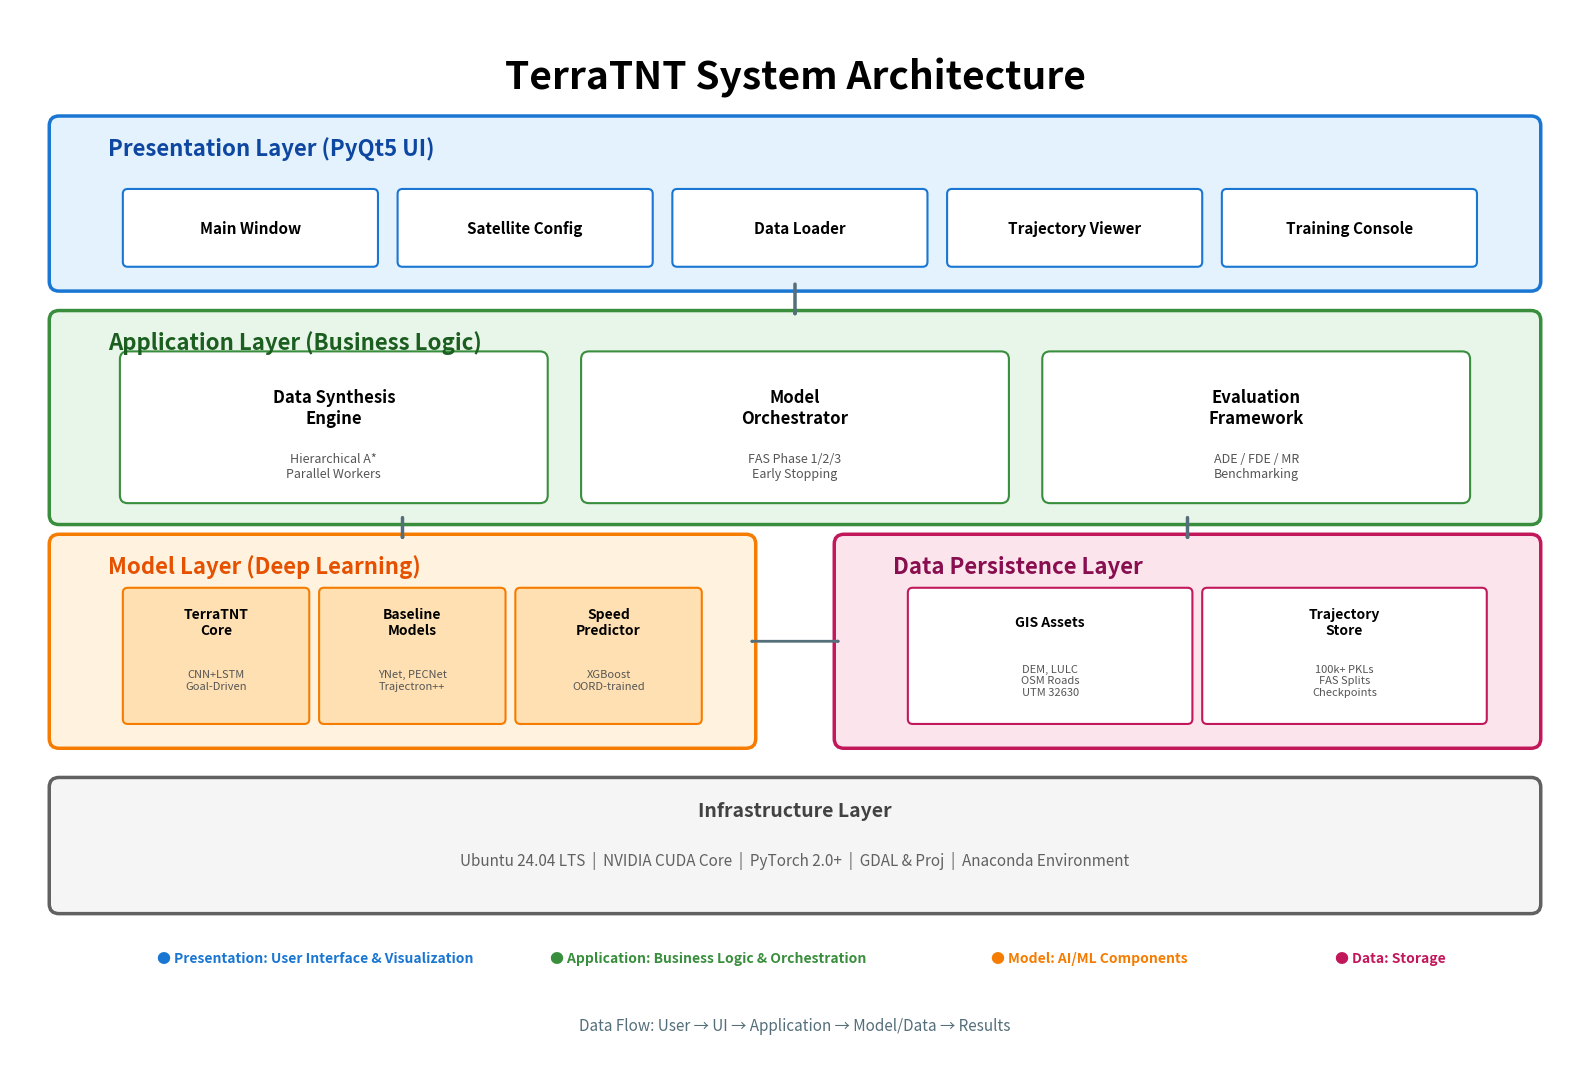

Source code (Python): (Note: this script raises an exception after producing the figure.)
#!/usr/bin/env python
# -*- coding: utf-8 -*-
"""
Draw System Architecture Diagram (English version to avoid font issues)
"""
import matplotlib.pyplot as plt
import matplotlib.patches as mpatches
from matplotlib.patches import FancyBboxPatch, FancyArrowPatch, Rectangle
import matplotlib.font_manager as fm

# Create figure
fig, ax = plt.subplots(figsize=(16, 11), facecolor='white')
ax.set_xlim(0, 16)
ax.set_ylim(0, 11)
ax.axis('off')

# Title
ax.text(8, 10.3, 'TerraTNT System Architecture', 
        fontsize=28, fontweight='bold', ha='center', va='center', family='sans-serif')

# Layer 1: Presentation Layer (UI)
ui_box = FancyBboxPatch((0.5, 8.2), 15, 1.6, 
                        boxstyle="round,pad=0.1", 
                        edgecolor='#1976d2', facecolor='#e3f2fd', linewidth=2.5)
ax.add_patch(ui_box)
ax.text(1, 9.5, 'Presentation Layer (PyQt5 UI)', fontsize=16, fontweight='bold', color='#0d47a1')

# UI modules
ui_modules = [
    'Main Window', 
    'Satellite Config', 
    'Data Loader', 
    'Trajectory Viewer',
    'Training Console'
]
for i, module in enumerate(ui_modules):
    x = 1.2 + i * 2.8
    rect = FancyBboxPatch((x, 8.4), 2.5, 0.7, 
                          boxstyle="round,pad=0.05",
                          edgecolor='#1976d2', facecolor='white', linewidth=1.5)
    ax.add_patch(rect)
    ax.text(x + 1.25, 8.75, module, fontsize=11, ha='center', va='center', fontweight='600')

# Layer 2: Application Layer (Business Logic)
app_box = FancyBboxPatch((0.5, 5.8), 15, 2, 
                        boxstyle="round,pad=0.1",
                        edgecolor='#388e3c', facecolor='#e8f5e9', linewidth=2.5)
ax.add_patch(app_box)
ax.text(1, 7.5, 'Application Layer (Business Logic)', fontsize=16, fontweight='bold', color='#1b5e20')

# Application modules
app_modules = [
    ('Data Synthesis\nEngine', 'Hierarchical A*\nParallel Workers'),
    ('Model\nOrchestrator', 'FAS Phase 1/2/3\nEarly Stopping'),
    ('Evaluation\nFramework', 'ADE / FDE / MR\nBenchmarking')
]
for i, (name, desc) in enumerate(app_modules):
    x = 1.2 + i * 4.7
    rect = FancyBboxPatch((x, 6), 4.2, 1.4,
                          boxstyle="round,pad=0.08",
                          edgecolor='#388e3c', facecolor='white', linewidth=1.5)
    ax.add_patch(rect)
    ax.text(x + 2.1, 6.9, name, fontsize=12, ha='center', va='center', fontweight='bold')
    ax.text(x + 2.1, 6.3, desc, fontsize=9, ha='center', va='center', color='#555', style='italic')

# Layer 3: Model Layer & Data Layer
# Model Layer
model_box = FancyBboxPatch((0.5, 3.5), 7, 2,
                          boxstyle="round,pad=0.1",
                          edgecolor='#f57c00', facecolor='#fff3e0', linewidth=2.5)
ax.add_patch(model_box)
ax.text(1, 5.2, 'Model Layer (Deep Learning)', fontsize=16, fontweight='bold', color='#e65100')

# Model modules
models = [
    ('TerraTNT\nCore', 'CNN+LSTM\nGoal-Driven'),
    ('Baseline\nModels', 'YNet, PECNet\nTrajectron++'),
    ('Speed\nPredictor', 'XGBoost\nOORD-trained')
]
for i, (name, desc) in enumerate(models):
    x = 1.2 + i * 2
    rect = FancyBboxPatch((x, 3.7), 1.8, 1.3,
                          boxstyle="round,pad=0.05",
                          edgecolor='#f57c00', facecolor='#ffe0b2', linewidth=1.5)
    ax.add_patch(rect)
    ax.text(x + 0.9, 4.7, name, fontsize=10, ha='center', va='center', fontweight='bold')
    ax.text(x + 0.9, 4.1, desc, fontsize=8, ha='center', va='center', color='#555')

# Data Layer
data_box = FancyBboxPatch((8.5, 3.5), 7, 2,
                         boxstyle="round,pad=0.1",
                         edgecolor='#c2185b', facecolor='#fce4ec', linewidth=2.5)
ax.add_patch(data_box)
ax.text(9, 5.2, 'Data Persistence Layer', fontsize=16, fontweight='bold', color='#880e4f')

# Data modules
data_modules = [
    ('GIS Assets', 'DEM, LULC\nOSM Roads\nUTM 32630'),
    ('Trajectory\nStore', '100k+ PKLs\nFAS Splits\nCheckpoints')
]
for i, (name, desc) in enumerate(data_modules):
    x = 9.2 + i * 3
    rect = FancyBboxPatch((x, 3.7), 2.8, 1.3,
                          boxstyle="round,pad=0.05",
                          edgecolor='#c2185b', facecolor='white', linewidth=1.5)
    ax.add_patch(rect)
    ax.text(x + 1.4, 4.7, name, fontsize=10, ha='center', va='center', fontweight='bold')
    ax.text(x + 1.4, 4.1, desc, fontsize=8, ha='center', va='center', color='#555')

# Layer 4: Infrastructure
infra_box = FancyBboxPatch((0.5, 1.8), 15, 1.2,
                          boxstyle="round,pad=0.1",
                          edgecolor='#616161', facecolor='#f5f5f5', linewidth=2.5)
ax.add_patch(infra_box)
ax.text(8, 2.7, 'Infrastructure Layer', fontsize=14, fontweight='bold', ha='center', color='#424242')
ax.text(8, 2.2, 'Ubuntu 24.04 LTS  |  NVIDIA CUDA Core  |  PyTorch 2.0+  |  GDAL & Proj  |  Anaconda Environment', 
        fontsize=11, ha='center', color='#616161')

# Add arrows
arrow_props = dict(arrowstyle='->', lw=2.5, color='#546e7a')

# UI -> Application
arrow1 = FancyArrowPatch((8, 8.2), (8, 7.8), **arrow_props)
ax.add_patch(arrow1)

# Application -> Model
arrow2 = FancyArrowPatch((4, 5.8), (4, 5.5), **arrow_props)
ax.add_patch(arrow2)

# Application -> Data
arrow3 = FancyArrowPatch((12, 5.8), (12, 5.5), **arrow_props)
ax.add_patch(arrow3)

# Model <-> Data (bidirectional)
arrow4 = FancyArrowPatch((7.5, 4.5), (8.5, 4.5), 
                        arrowstyle='<->', lw=2, color='#546e7a')
ax.add_patch(arrow4)

# Add legend
legend_y = 1.2
ax.text(1.5, legend_y, '● Presentation: User Interface & Visualization', 
        fontsize=10, color='#1976d2', fontweight='600')
ax.text(5.5, legend_y, '● Application: Business Logic & Orchestration', 
        fontsize=10, color='#388e3c', fontweight='600')
ax.text(10, legend_y, '● Model: AI/ML Components', 
        fontsize=10, color='#f57c00', fontweight='600')
ax.text(13.5, legend_y, '● Data: Storage', 
        fontsize=10, color='#c2185b', fontweight='600')

# Data flow description
ax.text(8, 0.5, 'Data Flow: User → UI → Application → Model/Data → Results', 
        fontsize=11, style='italic', ha='center', color='#546e7a', fontweight='500')

# Save figure
plt.tight_layout()
plt.savefig('/home/<user>/文档/programwork/docs/architecture_diagram.png', 
            dpi=200, bbox_inches='tight', facecolor='white', edgecolor='none')
print("✓ Architecture diagram saved to: /home/<user>/文档/programwork/docs/architecture_diagram.png")
plt.close()
